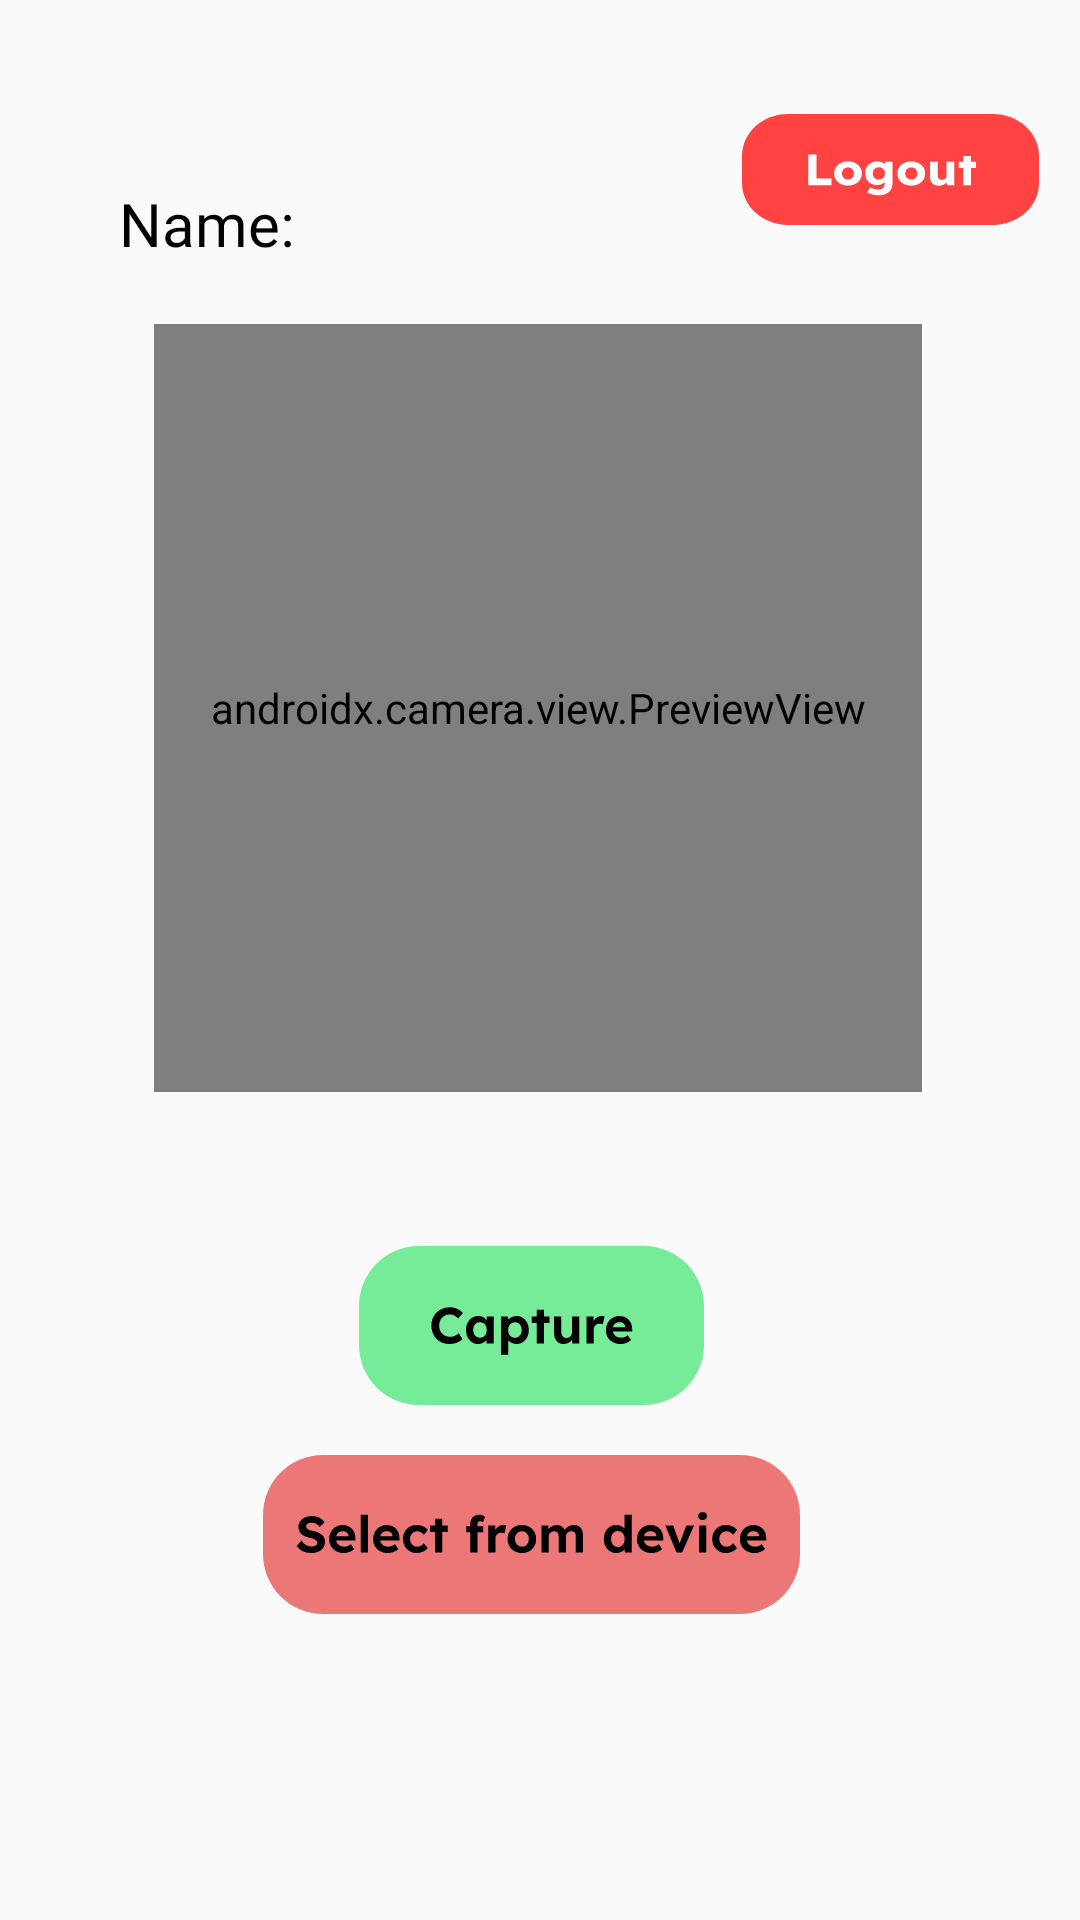

Layout XML and referenced resources for this Android screen:
<!-- AndroidManifest.xml: application theme Theme.BooleanFarmers -->
<!-- res/layout/activity_capture.xml -->
<?xml version="1.0" encoding="utf-8"?>
<RelativeLayout xmlns:android="http://schemas.android.com/apk/res/android"
    xmlns:app="http://schemas.android.com/apk/res-auto"
    xmlns:tools="http://schemas.android.com/tools"
    android:layout_width="match_parent"
    android:layout_height="match_parent"
    tools:context=".Capture">

    <androidx.constraintlayout.widget.ConstraintLayout
        android:layout_width="match_parent"
        android:layout_height="match_parent"
        android:layout_alignParentEnd="true">

        <ImageView
            android:id="@+id/imageView2"
            android:layout_width="800dp"
            android:layout_height="483dp"
            android:alpha="0.5"
            android:src="@drawable/trees"
            app:layout_constraintBottom_toBottomOf="parent"
            app:layout_constraintEnd_toEndOf="parent"
            app:layout_constraintHorizontal_bias="0.501"
            app:layout_constraintStart_toStartOf="parent"
            app:layout_constraintTop_toTopOf="parent"
            app:layout_constraintVertical_bias="0.786" />

        <androidx.camera.view.PreviewView
            android:id="@+id/previewView"
            android:layout_width="256dp"
            android:layout_height="256dp"
            app:layout_constraintBottom_toBottomOf="parent"
            app:layout_constraintEnd_toEndOf="parent"
            app:layout_constraintHorizontal_bias="0.492"
            app:layout_constraintStart_toStartOf="parent"
            app:layout_constraintTop_toTopOf="parent"
            app:layout_constraintVertical_bias="0.281" />

        <Button
            android:id="@+id/browseButton"
            android:layout_width="wrap_content"
            android:layout_height="wrap_content"
            android:background="@drawable/browse_button"
            android:text=""
            app:layout_constraintBottom_toBottomOf="parent"
            app:layout_constraintEnd_toEndOf="parent"
            app:layout_constraintStart_toStartOf="parent"
            app:layout_constraintTop_toTopOf="parent"
            app:layout_constraintVertical_bias="0.852" />

        <Button
            android:id="@+id/captureButton"
            android:layout_width="wrap_content"
            android:layout_height="wrap_content"
            android:background="@drawable/capture_button"
            android:text=""
            app:layout_constraintBottom_toBottomOf="parent"
            app:layout_constraintEnd_toEndOf="parent"
            app:layout_constraintStart_toStartOf="parent"
            app:layout_constraintTop_toBottomOf="@+id/previewView"
            app:layout_constraintVertical_bias="0.225" />

        <Button
            android:id="@+id/logout_button"
            android:layout_width="99dp"
            android:layout_height="37dp"
            android:layout_gravity="bottom|end"
            android:background="@drawable/logoutbtn"
            app:layout_constraintBottom_toTopOf="@+id/previewView"
            app:layout_constraintEnd_toEndOf="parent"
            app:layout_constraintHorizontal_bias="0.948"
            app:layout_constraintStart_toStartOf="parent"
            app:layout_constraintTop_toTopOf="parent"
            app:layout_constraintVertical_bias="0.535" />

        <TextView
            android:id="@+id/UserName"
            android:layout_width="wrap_content"
            android:layout_height="wrap_content"
            android:fontFamily="@font/amiko_bold"
            android:text="Name: "
            android:shadowColor="#000000"
            android:textColor="#000000"
            android:textColorLink="#000000"
            android:textSize="20sp"
            app:layout_constraintBottom_toTopOf="@+id/previewView"
            app:layout_constraintEnd_toEndOf="parent"
            app:layout_constraintHorizontal_bias="0.134"
            app:layout_constraintStart_toStartOf="parent"
            app:layout_constraintTop_toTopOf="parent"
            app:layout_constraintVertical_bias="0.755" />

    </androidx.constraintlayout.widget.ConstraintLayout>

</RelativeLayout>
<!-- resources referenced by this layout -->
<resources>
  <!-- drawable browse_button: vector/xml drawable (drawable, 9570 chars, omitted) -->
  <!-- drawable capture_button: vector/xml drawable (drawable, 4529 chars, omitted) -->
  <!-- drawable logoutbtn: vector/xml drawable (drawable, 3497 chars, omitted) -->
  <style name="Theme.BooleanFarmers" parent="Base.Theme.BooleanFarmers" />
  <style name="Base.Theme.BooleanFarmers" parent="Theme.AppCompat.Light.NoActionBar">
          
          
      </style>
</resources>
